Run: headless pygame with SDL's dummy video driver; simulated clock (each Clock.tick advances the game by its frame time, no real sleeping); random seed 0; keys injected as events and as key.get_pressed() state; mouse plan: one left click at the window centre at the start of phase 2, then a move to the lower-right quarter at the start of phase 3.
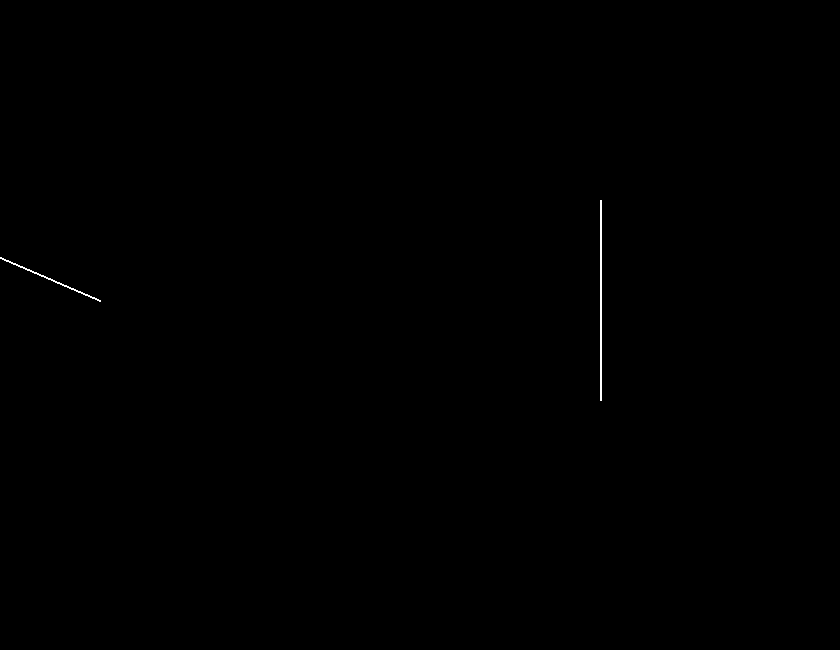
Frame 1 of 4 · flips 1–60 · no input
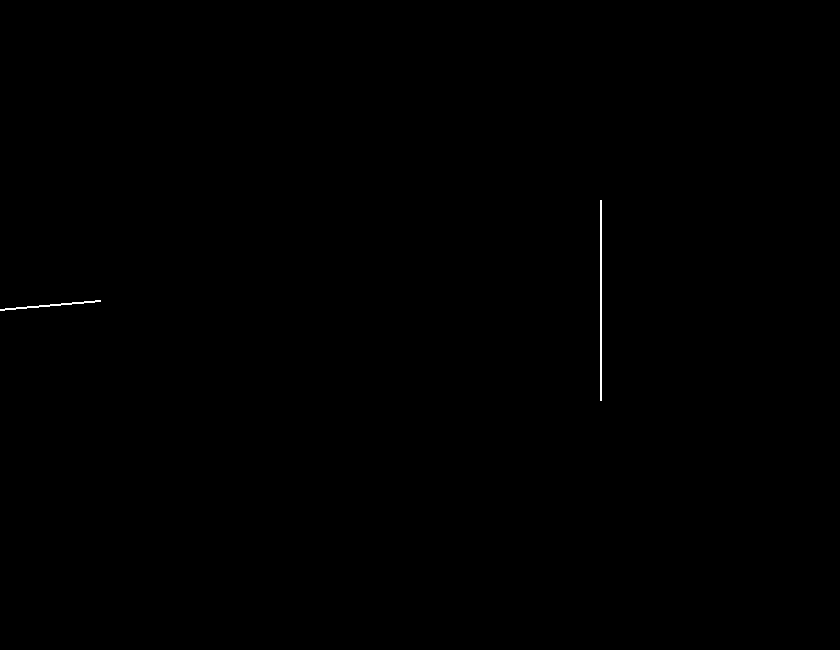
Frame 2 of 4 · flips 61–180 · clicked the window centre · tapped SPACE, RETURN · held RIGHT (→), D
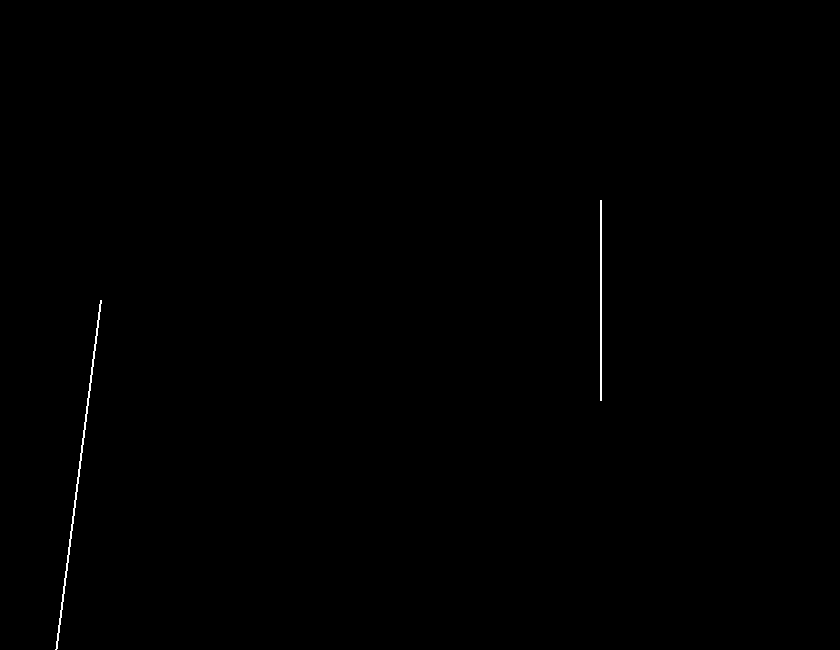
Frame 3 of 4 · flips 181–300 · moved the mouse to the lower-right quarter · held DOWN (↓), S
Frame 4 of 4 · flips 301–420 · held LEFT (←), A, UP (↑), W · screen unchanged from frame 3, image omitted

The pygame program that drew these frames:

'''
Created on Apr 27, 2020

@author: Sumit
'''
import pygame as p
import math 

width=840
height=650
screen = p.display.set_mode((width, height))


point1=(600,200)
point2=(600,400)

source1=(100,300)
source2=(300,300)
fix_source=(700,300)


def rot(cx,cy,oldx,oldy,angle):
    
    x=cx+math.cos(angle)*(oldx-cx)-math.sin(angle)*(oldy-cy)
    y=cy+math.sin(angle)*(oldx-cx)+math.cos(angle)*(oldy-cy)
    return (x,y)


angle=0
run=True
while run:
    
    screen.fill((0,0,0))
    

    for event in p.event.get():
        if event.type == p.QUIT:
            run= False
    m_pos=p.mouse.get_pos()        
    angle=math.atan2((m_pos[1]-fix_source[1]), m_pos[0]-fix_source[0])
    
    source2=rot(source1[0], source1[1], fix_source[0], fix_source[1], angle)
    
    p.draw.line(screen, (255,255,255), point1, point2, 2)
    
    x1,y1,x2,y2,x3,y3,x4,y4=map(int ,(source1[0],source1[1],source2[0],source2[1],point1[0],point1[1],point2[0],point2[1]))
    dem=(x1-x2)*(y3-y4)-(y1-y2)*(x3-x4)
    if dem!=0:
        t=( (x1-x3)*(y3-y4) - (y1-y3)*(x3-x4) ) / dem
        u=- ( (x1-x2)*(y1-y3) - (y1-y2)*(x1-x3) ) / dem
        
        px=x1+t*(x2-x1)
        py=y1+t*(y2-y1)
    #     print(t,u)
        if (u>=0 and u<=1 and t>=0 and t<=1): # ( t>=0 and t<=1 ) or
    #             print(px,py)
            p.draw.circle(screen, (255,155,23), (int(px),int(py)), 5, 5)
            p.draw.line(screen, (255,255,255), source1, (int(px),int(py)), 2)
        else:
            p.draw.line(screen, (255,255,255), source1, source2, 2)
    #             p.draw.circle(screen, (255,155,23), (int(px),int(py)), 5, 5)
    p.display.flip()
    p.time.Clock().tick(60)
    
    
    
    
